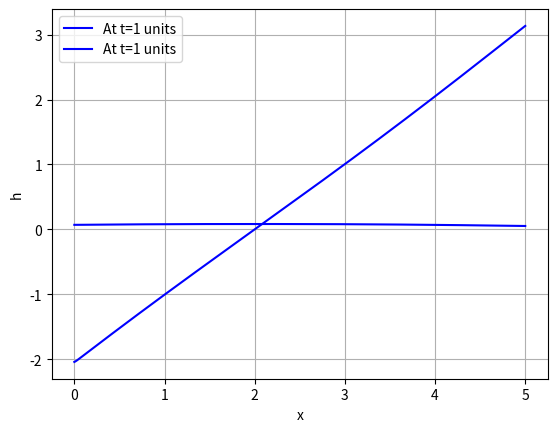

The script that saved this image:
import numpy as np
import matplotlib.pyplot as plt
import math

g = 9.81
a = 0.0
b = 5.0
dx = 0.01
n = int((b-a)/dx)
T = 1
t = 0

def h(x):
    return np.exp(-10*(x-2)*(x-2))

def u(x):
    return 0

def sr(ts, u, h):
    n = len(u[ts])
    max_val = -1
    for i in range(n):
        #print(h)
        lb1 = abs(u[ts][i]+np.sqrt(g*h[ts][i]))
        lb2 = abs(u[ts][i]-np.sqrt(g*h[ts][i]))
        temp_max = max(lb1, lb2)
        max_val = max(max_val, temp_max)
    return max_val



x = np.linspace(a, b, n+1)

u0 = []
for i in x:
    u0.append(u(i))

h0 = []
for i in x:
    h0.append(h(i))

u = []
u.append(u0)
h = []
h.append(h0)

ts = 0
while(t<T):
    dt = (0.9*dx)/sr(ts, u, h)
    ut = [0.0]*(n+1)
    ht = [0.0]*(n+1)
    for i in range(n+1):
        l = i-1
        r = i+1
        if(i==0): l=0
        if(i==n): r=n
        ht[i] = 0.5*(h[ts][r]+h[ts][l]) - (0.5*(dt/dx))*(u[ts][r]*h[ts][r]-u[ts][l]*h[ts][l])
        ut[i] = (0.5*(u[ts][r]*h[ts][r]+u[ts][l]*h[ts][l]))/(ht[i]) - (0.5*(dt/(dx*ht[i])))*((u[ts][r]**2*h[ts][r]+0.5*g*h[ts][r]**2)-(u[ts][l]**2*h[ts][l]+0.5*g*h[ts][l]**2))

    u.append(ut)
    h.append(ht)
    t+=dt
    ts+=1    

print(u[-1])
plt.plot(x, u[-1], label='At t=1 units', color='blue')
plt.xlabel('x')
plt.ylabel('u')
plt.legend()
plt.grid(True)
plt.show()
print(h[-1])
plt.plot(x, h[-1], label='At t=1 units', color='blue')
plt.xlabel('x')
plt.ylabel('h')
plt.legend()
plt.grid(True)

plt.show()